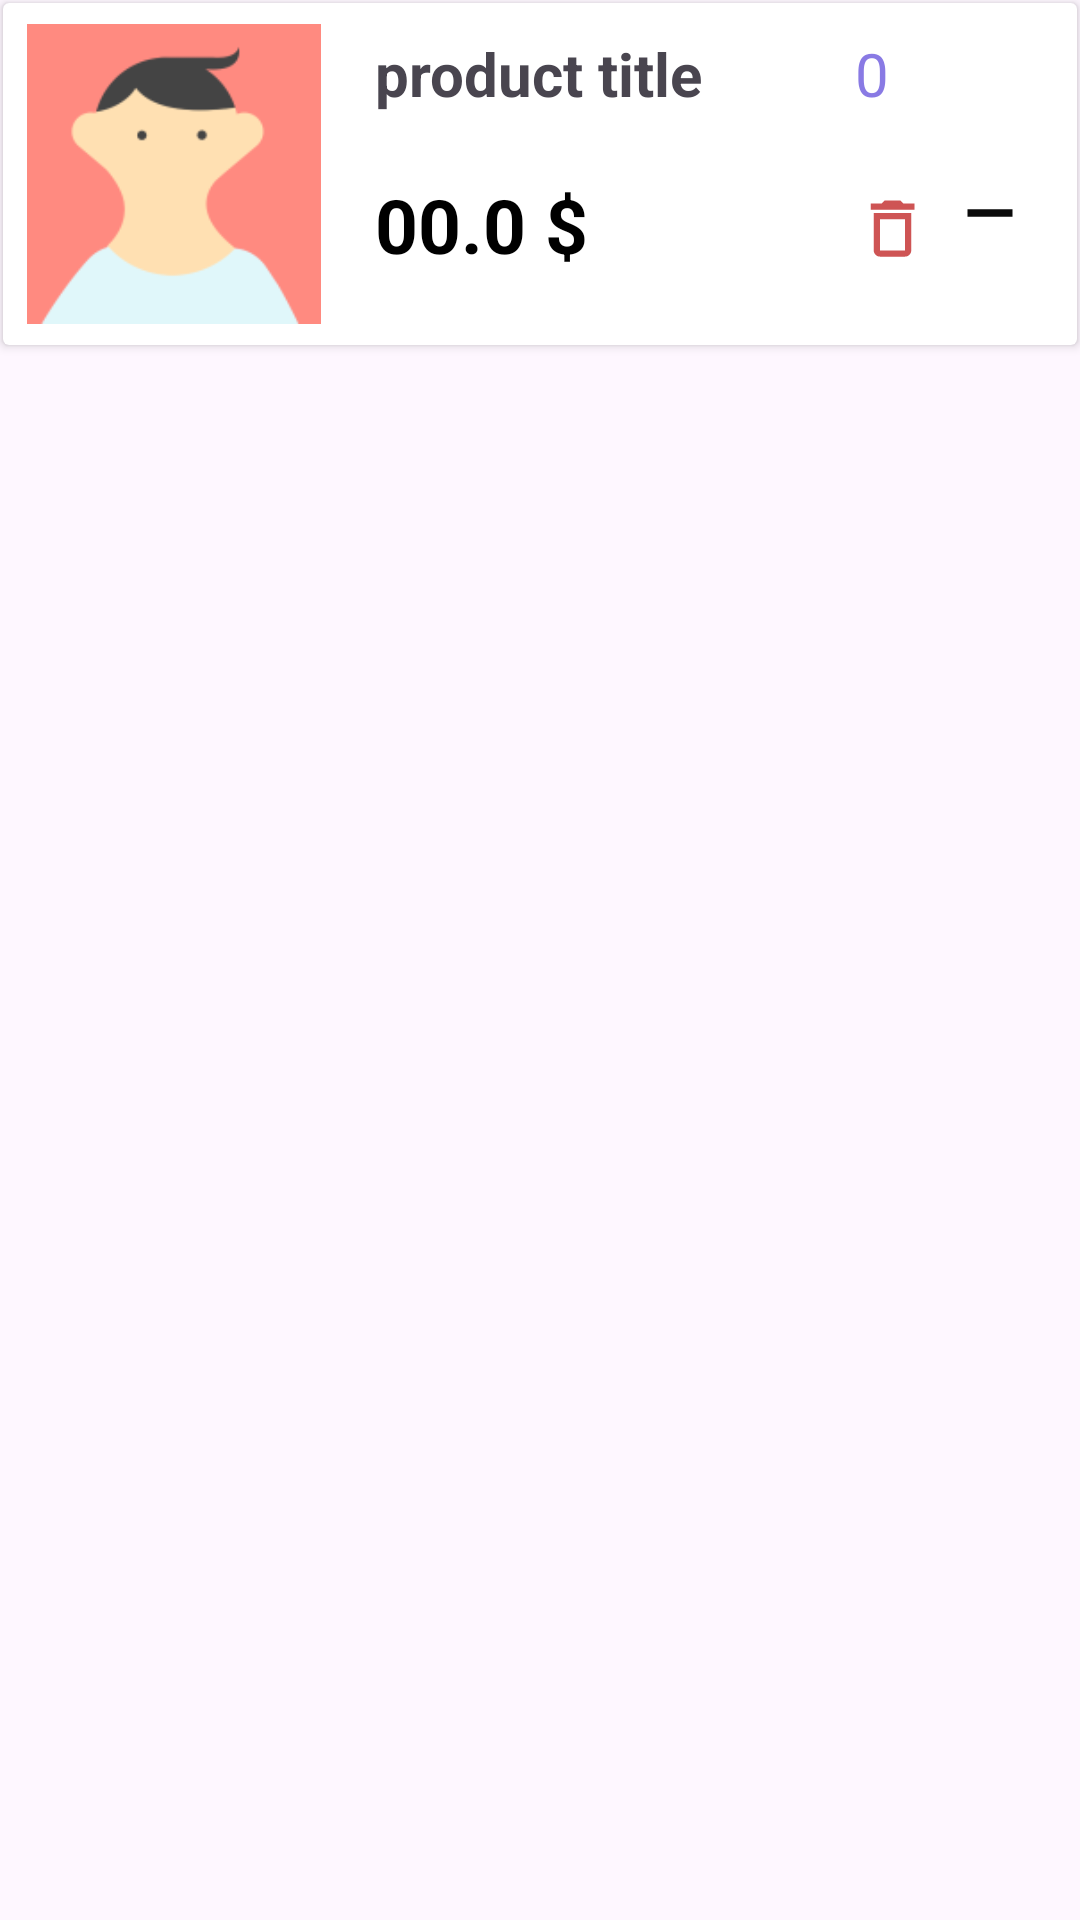

Here is an Android app screen rendered from its layout file. Give the layout XML and the strings, colors and styles it references.
<!-- AndroidManifest.xml: application theme Theme.Ecommerce_app -->
<!-- res/layout/cart_item.xml -->
<?xml version="1.0" encoding="utf-8"?>
<LinearLayout
    xmlns:android="http://schemas.android.com/apk/res/android"
    android:layout_width="match_parent"
    android:layout_height="wrap_content"
    android:orientation="vertical">
    <androidx.cardview.widget.CardView
        android:layout_width="match_parent"
        android:layout_height="wrap_content"
        android:layout_margin="1dp">
        <LinearLayout
            android:layout_width="match_parent"
            android:layout_height="wrap_content"
            android:orientation="horizontal">
        <ImageView
            android:id="@+id/productPhoto"
            android:layout_width="100dp"
            android:layout_height="100dp"
            android:src="@drawable/avatar"
            android:layout_margin="7dp">
        </ImageView>
            <LinearLayout
                android:layout_width="170dp"
                android:layout_height="wrap_content"
                android:orientation="vertical">
            <TextView
                android:id="@+id/productTitle"
                android:layout_width="match_parent"
                android:layout_height="wrap_content"
                android:text="product title"
                android:layout_margin="10dp"
                android:textSize="20dp"
                android:textStyle="bold">
            </TextView>
                <TextView
                    android:id="@+id/productPrice"
                    android:layout_width="match_parent"
                    android:layout_height="wrap_content"
                    android:text="00.0 $"
                    android:layout_margin="10dp"
                    android:textStyle="bold"
                    android:textColor="@color/black"
                    android:textSize="25dp">
                </TextView>
            </LinearLayout>
            <LinearLayout
                android:layout_width="30dp"
                android:layout_height="wrap_content"
                android:orientation="vertical">
                <TextView
                    android:id="@+id/quantity"
                    android:layout_width="30dp"
                    android:layout_height="30dp"
                    android:src="@drawable/add"
                    android:layout_marginTop="10dp"
                    android:text="0"
                    android:textSize="20dp"
                    android:textColor="@color/purple">
                </TextView>

                <ImageView
                    android:id="@+id/deleteItem"
                    android:layout_width="25dp"
                    android:layout_height="30dp"
                    android:src="@drawable/ic_delete_outline"
                    android:layout_marginTop="20dp">
                </ImageView>
            </LinearLayout>
            <LinearLayout
                android:layout_width="30dp"
                android:layout_height="wrap_content"
                android:orientation="vertical">
                <ImageView
                    android:id="@+id/increaseQuantity"
                    android:layout_width="30dp"
                    android:layout_height="30dp"
                    android:src="@drawable/add"
                    android:layout_marginTop="10dp">
                </ImageView>
                <ImageView
                    android:id="@+id/decreaseQuantity"
                    android:layout_width="30dp"
                    android:layout_height="30dp"
                    android:src="@drawable/minimize"
                    android:layout_marginTop="5dp">
                </ImageView>
            </LinearLayout>

        </LinearLayout>
    </androidx.cardview.widget.CardView>

</LinearLayout>
<!-- resources referenced by this layout -->
<resources>
  <color name="black">#FF000000</color>
  <color name="purple">#897AE4</color>
  <!-- drawable avatar: png bitmap (drawable, 4718 bytes) -->
  <!-- drawable ic_delete_outline (drawable) -->
  <vector xmlns:android="http://schemas.android.com/apk/res/android" android:height="24dp" android:tint="#CE5454" android:viewportHeight="24" android:viewportWidth="24" android:width="24dp">
        
      <path android:fillColor="@android:color/white" android:pathData="M6,19c0,1.1 0.9,2 2,2h8c1.1,0 2,-0.9 2,-2L18,7L6,7v12zM8,9h8v10L8,19L8,9zM15.5,4l-1,-1h-5l-1,1L5,4v2h14L19,4z"/>
      
  </vector>
  <!-- drawable minimize (drawable) -->
  <vector xmlns:android="http://schemas.android.com/apk/res/android" android:height="24dp" android:tint="#0A0A0A" android:viewportHeight="24" android:viewportWidth="24" android:width="24dp">
        
      <path android:fillColor="@android:color/white" android:pathData="M6,19h12v2H6z"/>
      
  </vector>
  <style name="Theme.Ecommerce_app" parent="Base.Theme.Ecommerce_app" />
  <style name="Base.Theme.Ecommerce_app" parent="Theme.Material3.DayNight.NoActionBar">
          
          
          <item name="android:windowIsTranslucent">true</item>
      </style>
</resources>
